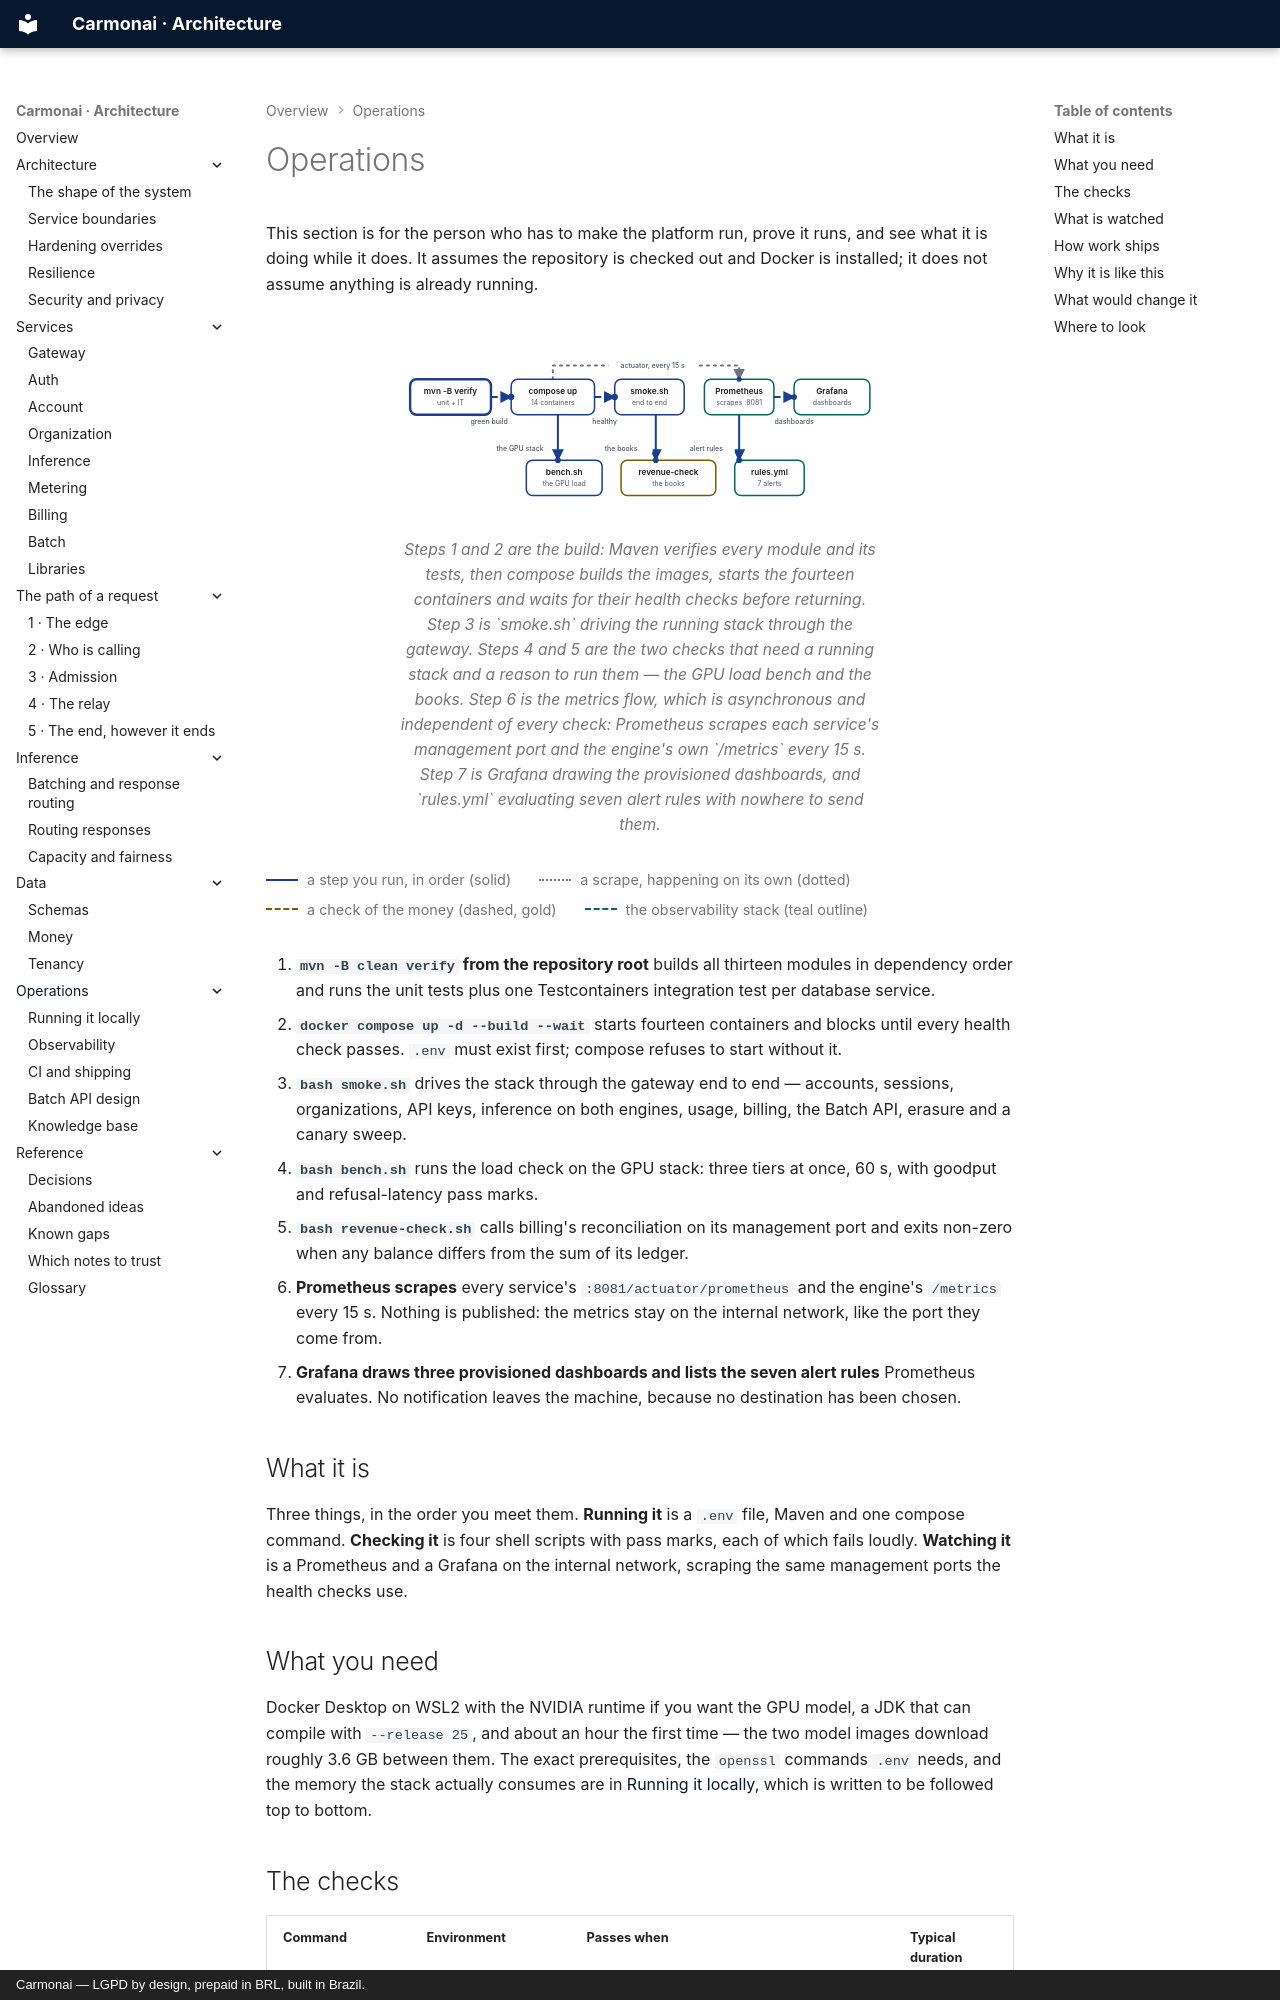

repository: carmonai/back · page: operations/index.html · generator: mkdocs · copyright: Carmonai — LGPD by design, prepaid in BRL, built in Brazil.

# Operations

This section is for the person who has to make the platform run, prove it runs, and see what it is doing
while it does. It assumes the repository is checked out and Docker is installed; it does not assume anything
is already running.

<figure class="cmn-figure">
<div class="cmn-flow" markdown="0">
<svg viewBox="0 0 760 280" role="img" aria-labelledby="dops-title" aria-describedby="dops-desc"
     xmlns="http://www.w3.org/2000/svg">
  <title id="dops-title">Building the stack, checking it, and watching it</title>
  <desc id="dops-desc">Maven verifies every module and its tests, then compose builds and starts the fourteen
  containers and waits for their health checks. The smoke test drives the whole stack through the gateway.
  Two further checks run against the same stack: a load bench on the GPU and a check of the books. Prometheus
  scrapes every service's management port and the engine's own metrics endpoint every fifteen seconds, Grafana
  draws the provisioned dashboards, and seven alert rules are evaluated with nowhere to send them.</desc>

  <defs>
    <marker id="dops-arrow-flow" viewBox="0 0 10 10" refX="9" refY="5"
            markerWidth="6" markerHeight="6" orient="auto-start-reverse">
      <path class="cmn-arrow" d="M0 0 L10 5 L0 10 z"/>
    </marker>
  </defs>

  <!-- Hops in reading order: 1-2 the build, 3-5 the checks, 6 the scrape, 7 the dashboards. -->
  <g id="dops-hops">
    <path id="dops-hop1" class="cmn-link cmn-link--flow cmn-dash"
          d="M144 76 H176" marker-end="url(#dops-arrow-flow)"/>
    <path id="dops-hop2" class="cmn-link cmn-link--flow cmn-dash"
          d="M308 76 H340" marker-end="url(#dops-arrow-flow)"/>
    <path id="dops-hop3" class="cmn-link cmn-link--flow"
          d="M250 104 V176" marker-end="url(#dops-arrow-flow)"/>
    <path id="dops-hop4" class="cmn-link cmn-link--flow"
          d="M405 104 V176" marker-end="url(#dops-arrow-flow)"/>
    <path id="dops-hop5" class="cmn-link cmn-link--flow"
          d="M537 104 V176" marker-end="url(#dops-arrow-flow)"/>
    <path id="dops-hop6" class="cmn-link cmn-link--flow cmn-dash"
          d="M592 76 H624" marker-end="url(#dops-arrow-flow)"/>
    <path id="dops-hop7" class="cmn-link cmn-link--quiet"
          d="M242 48 V26 H537 V48" marker-end="url(#dops-arrow-flow)"/>
  </g>

  <g class="cmn-node cmn-node--entry cmn-node--flow" id="dops-verify" aria-labelledby="dops-verify-label">
    <rect x="16" y="48" width="128" height="56" rx="10"/>
    <text id="dops-verify-label" x="80" y="68">mvn -B verify</text>
    <text class="cmn-sub" x="80" y="86">unit + IT</text>
  </g>

  <g class="cmn-node cmn-node--flow" id="dops-compose" aria-labelledby="dops-compose-label">
    <rect x="176" y="48" width="132" height="56" rx="10"/>
    <text id="dops-compose-label" x="242" y="68">compose up</text>
    <text class="cmn-sub" x="242" y="86">14 containers</text>
  </g>

  <g class="cmn-node cmn-node--flow" id="dops-smoke" aria-labelledby="dops-smoke-label">
    <rect x="340" y="48" width="110" height="56" rx="10"/>
    <text id="dops-smoke-label" x="395" y="68">smoke.sh</text>
    <text class="cmn-sub" x="395" y="86">end to end</text>
  </g>

  <g class="cmn-node cmn-node--accent" id="dops-prometheus" aria-labelledby="dops-prometheus-label">
    <rect x="482" y="48" width="110" height="56" rx="10"/>
    <text id="dops-prometheus-label" x="537" y="68">Prometheus</text>
    <text class="cmn-sub" x="537" y="86">scrapes :8081</text>
  </g>

  <g class="cmn-node cmn-node--accent" id="dops-grafana" aria-labelledby="dops-grafana-label">
    <rect x="624" y="48" width="120" height="56" rx="10"/>
    <text id="dops-grafana-label" x="684" y="68">Grafana</text>
    <text class="cmn-sub" x="684" y="86">dashboards</text>
  </g>

  <g class="cmn-node cmn-node--flow" id="dops-bench" aria-labelledby="dops-bench-label">
    <rect x="200" y="176" width="120" height="56" rx="10"/>
    <text id="dops-bench-label" x="260" y="196">bench.sh</text>
    <text class="cmn-sub" x="260" y="214">the GPU load</text>
  </g>

  <g class="cmn-node cmn-node--money" id="dops-revenue" aria-labelledby="dops-revenue-label">
    <rect x="350" y="176" width="150" height="56" rx="10"/>
    <text id="dops-revenue-label" x="425" y="196">revenue-check</text>
    <text class="cmn-sub" x="425" y="214">the books</text>
  </g>

  <g class="cmn-node cmn-node--accent" id="dops-rules" aria-labelledby="dops-rules-label">
    <rect x="530" y="176" width="110" height="56" rx="10"/>
    <text id="dops-rules-label" x="585" y="196">rules.yml</text>
    <text class="cmn-sub" x="585" y="214">7 alerts</text>
  </g>

  <!-- Payloads -->
  <circle class="cmn-packet cmn-travel" r="5"
          style="offset-path: path('M144 76 H176'); --cmn-travel: 0.6s; --cmn-delay: 0s;"></circle>
  <circle class="cmn-packet cmn-travel" r="5"
          style="offset-path: path('M308 76 H340'); --cmn-travel: 0.6s; --cmn-delay: 0.15s;"></circle>
  <circle class="cmn-packet cmn-travel" r="4.5"
          style="offset-path: path('M250 104 V176'); --cmn-travel: 0.9s; --cmn-delay: 0.4s;"></circle>
  <circle class="cmn-packet cmn-travel" r="4.5"
          style="offset-path: path('M405 104 V176'); --cmn-travel: 0.9s; --cmn-delay: 0.55s;"></circle>
  <circle class="cmn-packet cmn-travel" r="4.5"
          style="offset-path: path('M537 104 V176'); --cmn-travel: 0.9s; --cmn-delay: 0.7s;"></circle>
  <circle class="cmn-packet cmn-travel" r="4.5"
          style="offset-path: path('M592 76 H624'); --cmn-travel: 0.5s; --cmn-delay: 0.9s;"></circle>
  <circle class="cmn-packet cmn-travel" r="4"
          style="offset-path: path('M242 48 V26 H537 V48'); --cmn-travel: 1.6s; --cmn-delay: 1.1s;"></circle>
